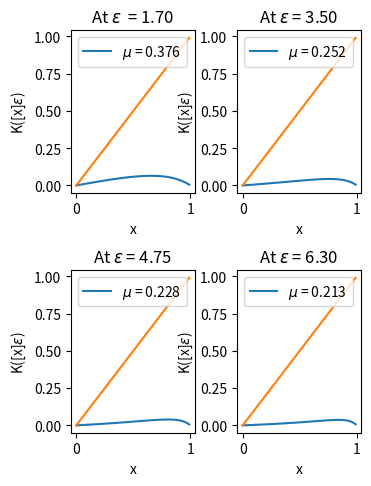

Write Python code to recreate this figure.
e1=1.7
e2=3.5
e3=4.75
e4=6.3
import numpy as np
x=np.arange(0,1,0.01)
xe1=x/(1+e1*(1-x))
xe2=x/(1+e2*(1-x))
xe3=x/(1+e3*(1-x))
xe4=x/(1+e4*(1-x))
mu1=(3*e1-1-np.sqrt(8*e1*e1-8*e1))/(1+e1) # Bifurcation happens at this value of mu
mu2=(3*e2-1-np.sqrt(8*e2*e2-8*e2))/(1+e2)
mu3=(3*e3-1-np.sqrt(8*e3*e3-8*e3))/(1+e3)
mu4=(3*e4-1-np.sqrt(8*e4*e4-8*e4))/(1+e4)
Kxe1 = mu1*xe1*(1-xe1)/(1+xe1)
Kxe2 = mu2*xe2*(1-xe2)/(1+xe2)
Kxe3 = mu3*xe3*(1-xe3)/(1+xe3)
Kxe4 = mu4*xe4*(1-xe4)/(1+xe4)
import matplotlib.pyplot as plt
plt.subplot(2,2,1)
plt.plot(x,Kxe1,label="$\mu$ = %0.3f" %mu1)
plt.title("At $\epsilon$  = %0.2f" %e1)
plt.plot(x,x)
plt.xlabel("x")
plt.ylabel("K([x]$\epsilon$)")
plt.legend()
plt.subplot(2,2,2)
plt.plot(x,Kxe2,label="$\mu$ = %0.3f" %mu2)
plt.title("At $\epsilon$ = %0.2f" %e2)
plt.plot(x,x)
plt.xlabel("x")
plt.ylabel("K([x]$\epsilon$)")
plt.legend()
plt.subplot(2,2,3)
plt.plot(x,Kxe3,label="$\mu$ = %0.3f" %mu3)
plt.title("At $\epsilon$ = %0.2f" %e3)
plt.plot(x,x)
plt.xlabel("x")
plt.ylabel("K([x]$\epsilon$)")
plt.legend()
plt.subplot(2,2,4)
plt.plot(x,Kxe4,label="$\mu$ = %0.3f" %mu4)
plt.title("At $\epsilon$ = %0.2f" %e4)
plt.plot(x,x)
plt.xlabel("x")
plt.ylabel("K([x]$\epsilon$)")
plt.legend()
plt.subplots_adjust(bottom=0.076, right=0.73, top=0.914, left=0.276, wspace=0.34, hspace=0.478)
plt.show()
